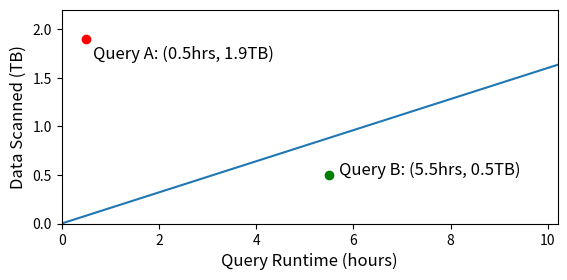

This chart was generated by the following Python code: (Note: this script raises an exception after producing the figure.)
import numpy as np
import csv
import matplotlib.pyplot as plt

# prices = np.array([1.086, 3.26, 13.04])

prices = np.array([1])
# labels = ["ra3.xlplus", "ra3.4xlarge", "ra3.16xlarge"]
xs = np.linspace(0, 10.5, 36000)

presentation_color = "#DFE5D2"
# plt.rcParams['axes.facecolor'] = presentation_color
# plt.rcParams['savefig.facecolor'] = presentation_color
fig, ax = plt.subplots()
for i, p in enumerate(prices):
    ys = (xs * p / 6.25)
    plt.plot(xs, ys)

runtimes = [0.5, 5.5]
sizes = [1.9, 0.5]

plt.rcParams.update({'font.size': 12})

plt.scatter(runtimes[0], sizes[0], color='r', label="Query A")
plt.text(runtimes[0]+0.15, sizes[0]-0.2, f"Query A: ({runtimes[0]:.1f}hrs, {sizes[0]:.1f}TB)")

plt.scatter(runtimes[1], sizes[1], color='g', label="Query B")
plt.text(runtimes[1]+0.2, sizes[1], f"Query B: ({runtimes[1]:.1f}hrs, {sizes[1]:.1f}TB)")

plt.xlabel("Query Runtime (hours)", fontsize=12)
plt.ylabel("Data Scanned (TB)", fontsize=12)
plt.xlim([0, 10.2])
plt.ylim([0, 2.2])

# plt.legend()
ax.set_aspect(2)
# fig.set_size_inches(0.65, 0.5)
plt.savefig("opportunity.pdf", dpi=1200, bbox_inches='tight')
plt.clf()

paths = ["parquet_1000/real_data_rs1", "parquet_1000/real_data_rs4",
         "parquet_2000/real_data_rs1", "parquet_2000/real_data_rs4"]

labels = ["1TB RS1", "1TB RS4", "2TB RS1", "2TB RS4"]
files = ["opp_1000_1.pdf", "opp_1000_4.pdf", "opp_2000_1.pdf", "opp_2000_4.pdf"]

prices = np.array([1.086, 4.344, 1.086, 4.344]) # price per hour

for i, p in enumerate(paths):
    runtimes = []
    sizes = []
    with open(f"../inter_query_analysis/{p}/workload.csv") as fp:
        reader = csv.reader(fp)
        for row in reader: 
            name = row[0]
            r = (float(row[1]) / 3600) # hours
            s = float(row[2]) # TB
            runtimes.append(r)
            sizes.append(s)
    

    xs = np.linspace(0, max(runtimes), 3600 * int(max(runtimes)))
    ys = (xs * prices[i] / 6.25)
    plt.plot(xs, ys)

    plt.scatter(runtimes, sizes, color='r')
    # plt.text(runtimes[0]+0.15, sizes[0]-0.2, f"Query A: ({runtimes[0]:.1f}hrs, {sizes[0]:.1f}TB)")

    # plt.scatter(runtimes[1], sizes[1], color='g', label="Query B")
    # plt.text(runtimes[1]+0.2, sizes[1], f"Query B: ({runtimes[1]:.1f}hrs, {sizes[1]:.1f}TB)")

    plt.xlabel("Query Runtime (hours)", fontsize=12)
    plt.ylabel("Data Scanned (TB)", fontsize=12)
    plt.title(f"Runtime vs. Cost for all 24 Workloads: {labels[i]}")

    # plt.legend()
    ax.set_aspect(2)
    # fig.set_size_inches(0.65, 0.5)
    plt.savefig(files[i], dpi=1200, bbox_inches='tight')
    plt.clf()

        
